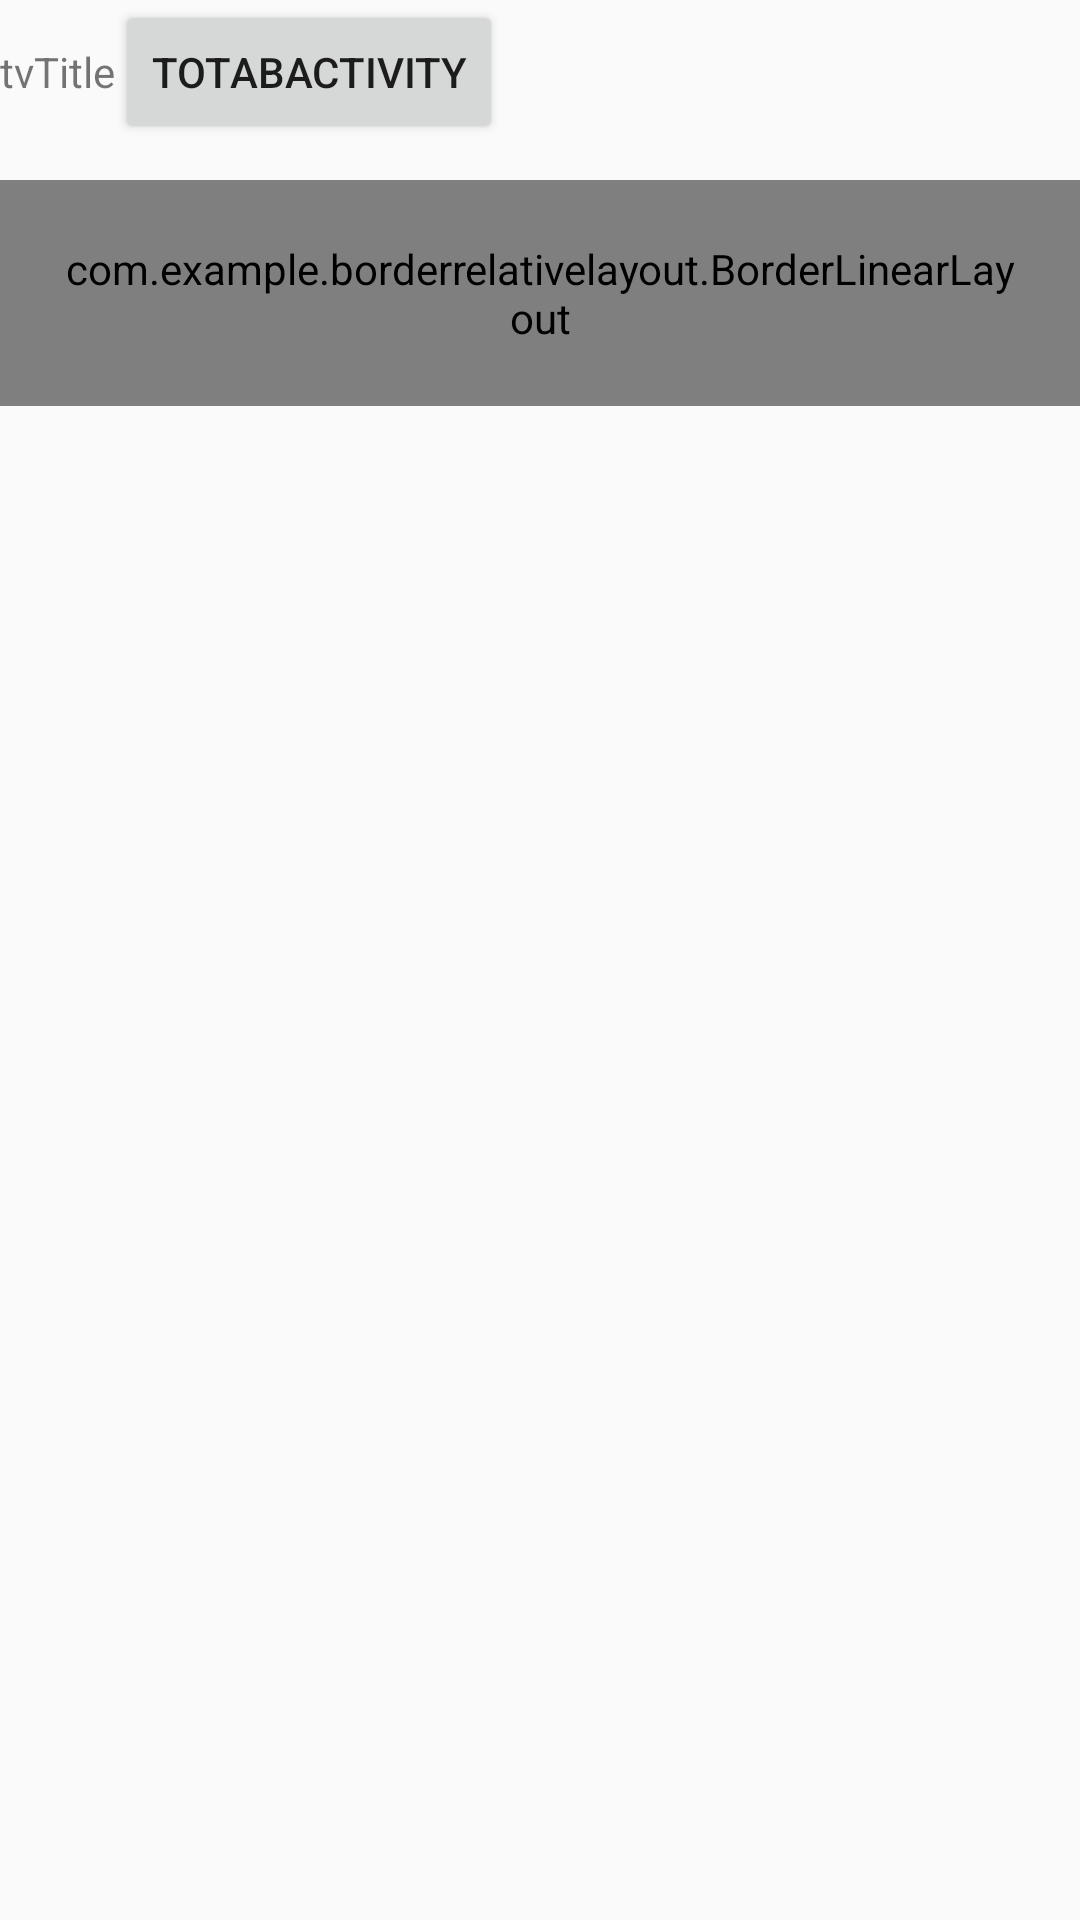

Write the Android layout XML for this screen, with the resource values it uses.
<!-- AndroidManifest.xml: application theme AppTheme -->
<!-- res/layout/activity_main.xml -->
<?xml version="1.0" encoding="utf-8"?>
<androidx.constraintlayout.widget.ConstraintLayout xmlns:android="http://schemas.android.com/apk/res/android"
    xmlns:app="http://schemas.android.com/apk/res-auto"
    xmlns:tools="http://schemas.android.com/tools"
    android:layout_width="match_parent"
    android:layout_height="match_parent"
    tools:context=".MainActivity">

    <LinearLayout
        android:id="@+id/linTopBar"
        android:layout_width="match_parent"
        android:layout_height="wrap_content"
        android:orientation="horizontal"
        app:layout_constraintTop_toTopOf="parent">

        <ImageView
            android:id="@+id/imgTop"
            android:layout_width="wrap_content"
            android:layout_height="60dp"
            android:src="@drawable/ic_launcher_background" />


        <TextView
            android:id="@+id/tvTitle"
            android:layout_width="wrap_content"
            android:layout_height="wrap_content"
            android:text="tvTitle" />


        <Button
            android:layout_width="wrap_content"
            android:layout_height="wrap_content"
            android:onClick="toTabActivity"
            android:text="toTabActivity"
            />


    </LinearLayout>

    <com.example.borderrelativelayout.BorderLinearLayout
        android:layout_width="match_parent"
        android:layout_height="wrap_content"
        android:padding="20dp"
        app:needCenterBorder="true"
        app:needBottomBorder="true"
app:layout_constraintTop_toBottomOf="@+id/linTopBar"
        >

        <TextView
            android:text="e3r3r3r3r3r"
            android:layout_width="wrap_content"
            android:layout_height="wrap_content"/>




    </com.example.borderrelativelayout.BorderLinearLayout>


    <FrameLayout
        android:id="@+id/frameContiner"
        android:layout_width="0dp"
        android:layout_height="0dp"
        app:layout_constraintBottom_toBottomOf="parent"
        app:layout_constraintLeft_toLeftOf="parent"
        app:layout_constraintRight_toRightOf="parent"
        app:layout_constraintTop_toBottomOf="@+id/linTopBar"
        app:layout_constraintHeight_percent="0.5"

        />



</androidx.constraintlayout.widget.ConstraintLayout>
<!-- resources referenced by this layout -->
<resources>
  <style name="AppTheme" parent="Theme.AppCompat.Light.DarkActionBar">
          
          <item name="colorPrimary">@color/colorPrimary</item>
          <item name="colorPrimaryDark">@color/colorPrimaryDark</item>
          <item name="colorAccent">@color/colorAccent</item>
      </style>
  <color name="colorPrimary">#6200EE</color>
  <color name="colorPrimaryDark">#3700B3</color>
  <color name="colorAccent">#03DAC5</color>
</resources>
